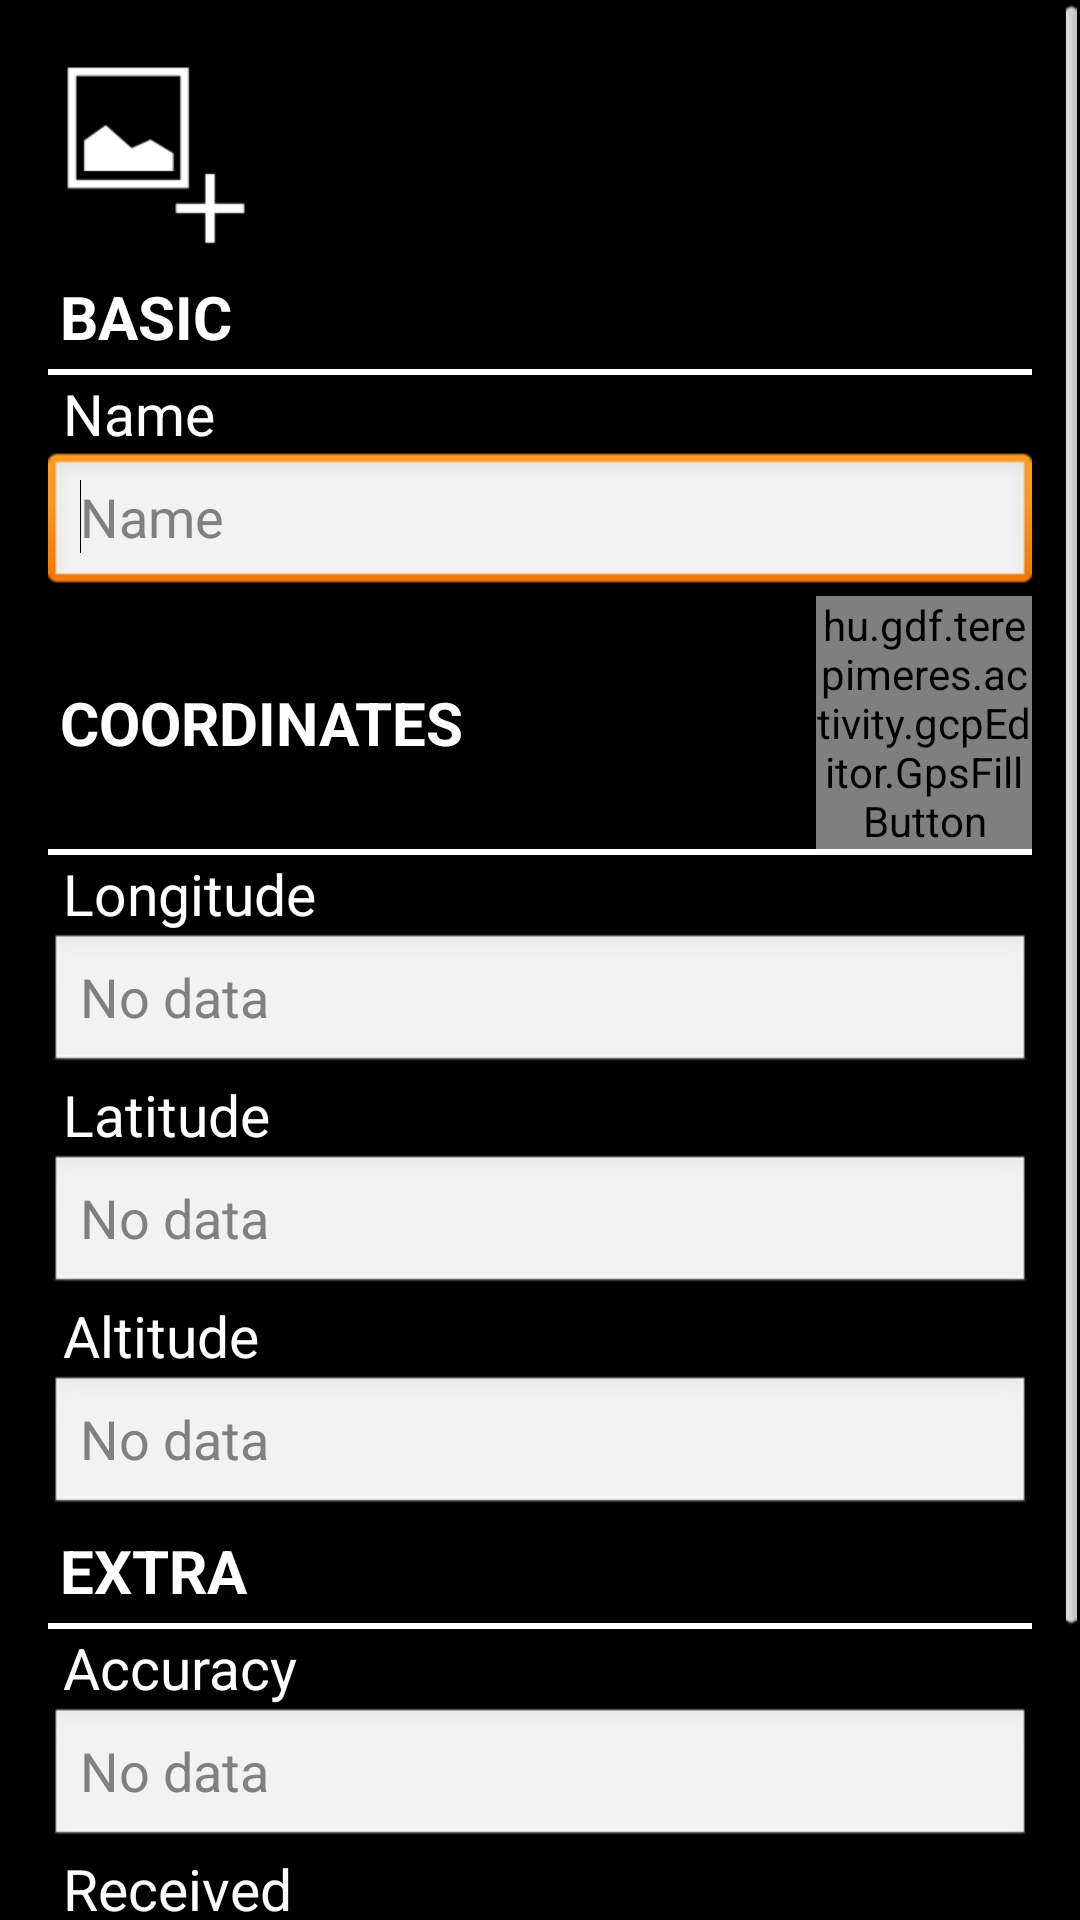

Produce the Android XML layout that renders to this screen, including the resource entries it uses.
<!-- AndroidManifest.xml: application theme AppTheme -->
<!-- res/layout/gcp_editor.xml -->
<ScrollView xmlns:android="http://schemas.android.com/apk/res/android"
    xmlns:tools="http://schemas.android.com/tools"
    android:layout_width="match_parent"
    android:layout_height="match_parent" >

    <LinearLayout
        android:id="@+id/gcp_editor_main_layout"
        android:layout_width="match_parent"
        android:layout_height="wrap_content"
        android:orientation="vertical"
        android:paddingBottom="@dimen/activity_vertical_margin"
        android:paddingLeft="@dimen/activity_horizontal_margin"
        android:paddingRight="@dimen/activity_horizontal_margin"
        android:paddingTop="@dimen/activity_vertical_margin"
        tools:context=".GcpEditor" >

        <HorizontalScrollView
            android:layout_width="match_parent"
            android:layout_height="wrap_content" >

            <LinearLayout
                android:id="@+id/images"
                android:layout_width="wrap_content"
                android:layout_height="wrap_content"
                android:orientation="horizontal" >

                <ImageView
                    android:id="@+id/add_img"
                    android:layout_width="@dimen/gpsFill_and_img_width"
                    android:layout_height="@dimen/gpsFill_and_img_width"
                    android:contentDescription="@string/add_img"
                    android:onClick="onAddImg"
                    android:scaleType="centerCrop"
                    android:src="@drawable/no_img" />
            </LinearLayout>
        </HorizontalScrollView>

        

        <TextView
            style="@style/title"
            android:layout_width="match_parent"
            android:layout_height="wrap_content"
            android:text="@string/placemark" />

        <include layout="@layout/separator" />

        <TextView
            style="@style/EditText_title"
            android:layout_width="match_parent"
            android:layout_height="wrap_content"
            android:text="@string/gcp_editor_name" />

        <EditText
            android:id="@+id/gcp_editor_name"
            android:layout_width="match_parent"
            android:layout_height="wrap_content"
            android:hint="@string/gcp_editor_name"
            android:inputType="textCapWords"
            android:singleLine="true" >

            <requestFocus />
        </EditText>

        
        

        <RelativeLayout
            android:layout_width="match_parent"
            android:layout_height="wrap_content" >

            <TextView
                style="@style/title"
                android:layout_width="wrap_content"
                android:layout_height="wrap_content"
                android:layout_alignParentLeft="true"
                android:layout_centerVertical="true"
                android:text="@string/coordinates" />

            <view
                android:id="@+id/gcp_editor_gps_fill_button"
                android:layout_width="@dimen/gpsFill_and_img_width"
                android:layout_height="wrap_content"
                android:layout_alignParentRight="true"
                android:layout_centerVertical="true"
                class="hu.gdf.terepimeres.activity.gcpEditor.GpsFillButton"
                android:onClick="onGpsFill"
                android:textOff="@string/gps"
                android:textOn="@string/gps" />
        </RelativeLayout>

        <include layout="@layout/separator" />

        <TextView
            style="@style/EditText_title"
            android:layout_width="match_parent"
            android:layout_height="wrap_content"
            android:text="@string/longitude" />

        <EditText
            android:id="@+id/gcp_editor_longitude"
            android:layout_width="match_parent"
            android:layout_height="wrap_content"
            android:hint="@string/no_data"
            android:inputType="numberDecimal"
            android:singleLine="true" >
        </EditText>

        <TextView
            style="@style/EditText_title"
            android:layout_width="match_parent"
            android:layout_height="wrap_content"
            android:text="@string/latitude" />

        <EditText
            android:id="@+id/gcp_editor_latitude"
            android:layout_width="match_parent"
            android:layout_height="wrap_content"
            android:hint="@string/no_data"
            android:inputType="numberDecimal"
            android:singleLine="true" />

        <TextView
            style="@style/EditText_title"
            android:layout_width="match_parent"
            android:layout_height="wrap_content"
            android:text="@string/altitude" />

        <EditText
            android:id="@+id/gcp_editor_altitude"
            android:layout_width="match_parent"
            android:layout_height="wrap_content"
            android:hint="@string/no_data"
            android:inputType="numberDecimal"
            android:singleLine="true" />

        

        <TextView
            style="@style/title"
            android:layout_width="match_parent"
            android:layout_height="wrap_content"
            android:text="@string/extra" />

        <include layout="@layout/separator" />

        <TextView
            style="@style/EditText_title"
            android:layout_width="match_parent"
            android:layout_height="wrap_content"
            android:text="@string/accuracy" />

        <EditText
            android:id="@+id/gcp_editor_accuracy"
            android:layout_width="match_parent"
            android:layout_height="wrap_content"
            android:hint="@string/no_data"
            android:inputType="numberDecimal"
            android:singleLine="true" />

        <TextView
            style="@style/EditText_title"
            android:layout_width="match_parent"
            android:layout_height="wrap_content"
            android:text="@string/received" />

        <EditText
            android:id="@+id/gcp_editor_time"
            android:layout_width="match_parent"
            android:layout_height="wrap_content"
            android:hint="@string/no_data" />

        <Button
            android:layout_width="match_parent"
            android:layout_height="wrap_content"
            android:onClick="onDone"
            android:text="@string/done" />
    </LinearLayout>

</ScrollView>
<!-- res/layout/separator.xml (included above) -->
<?xml version="1.0" encoding="utf-8"?>
<merge xmlns:android="http://schemas.android.com/apk/res/android" >

    <View
        android:layout_width="match_parent"
        android:layout_height="2dp"
        android:background="#FFFFFF" />

</merge>
<!-- resources referenced by this layout -->
<resources>
  <dimen name="activity_horizontal_margin">16dp</dimen>
  <dimen name="activity_vertical_margin">16dp</dimen>
  <dimen name="gpsFill_and_img_width">72dp</dimen>
  <!-- drawable no_img: png bitmap (drawable-hdpi, 499 bytes) -->
  <string name="accuracy">Accuracy</string>
  <string name="add_img">Add image</string>
  <string name="altitude">Altitude</string>
  <string name="coordinates">COORDINATES</string>
  <string name="done">Done</string>
  <string name="extra">EXTRA</string>
  <string name="gcp_editor_name">Name</string>
  <string name="gps">GPS</string>
  <string name="latitude">Latitude</string>
  <string name="longitude">Longitude</string>
  <string name="no_data">No data</string>
  <string name="placemark">BASIC</string>
  <string name="received">Received</string>
  <style name="EditText_title">
          <item name="android:singleLine">true</item>
          <item name="android:textColor">#FFFFFF</item>
          <item name="android:textSize">19sp</item>
          <item name="android:paddingLeft">5dp</item>
      </style>
  <style name="title">
          <item name="android:textColor">#FFFFFF</item>
          <item name="android:singleLine">true</item>
          <item name="android:gravity">center_vertical</item>
          <item name="android:textSize">20sp</item>
          <item name="android:textStyle">bold</item>
          <item name="android:padding">4dp</item>
      </style>
  <style name="AppTheme" parent="AppBaseTheme">
          
      </style>
  <style name="AppBaseTheme" parent="android:Theme">
          
      </style>
</resources>
